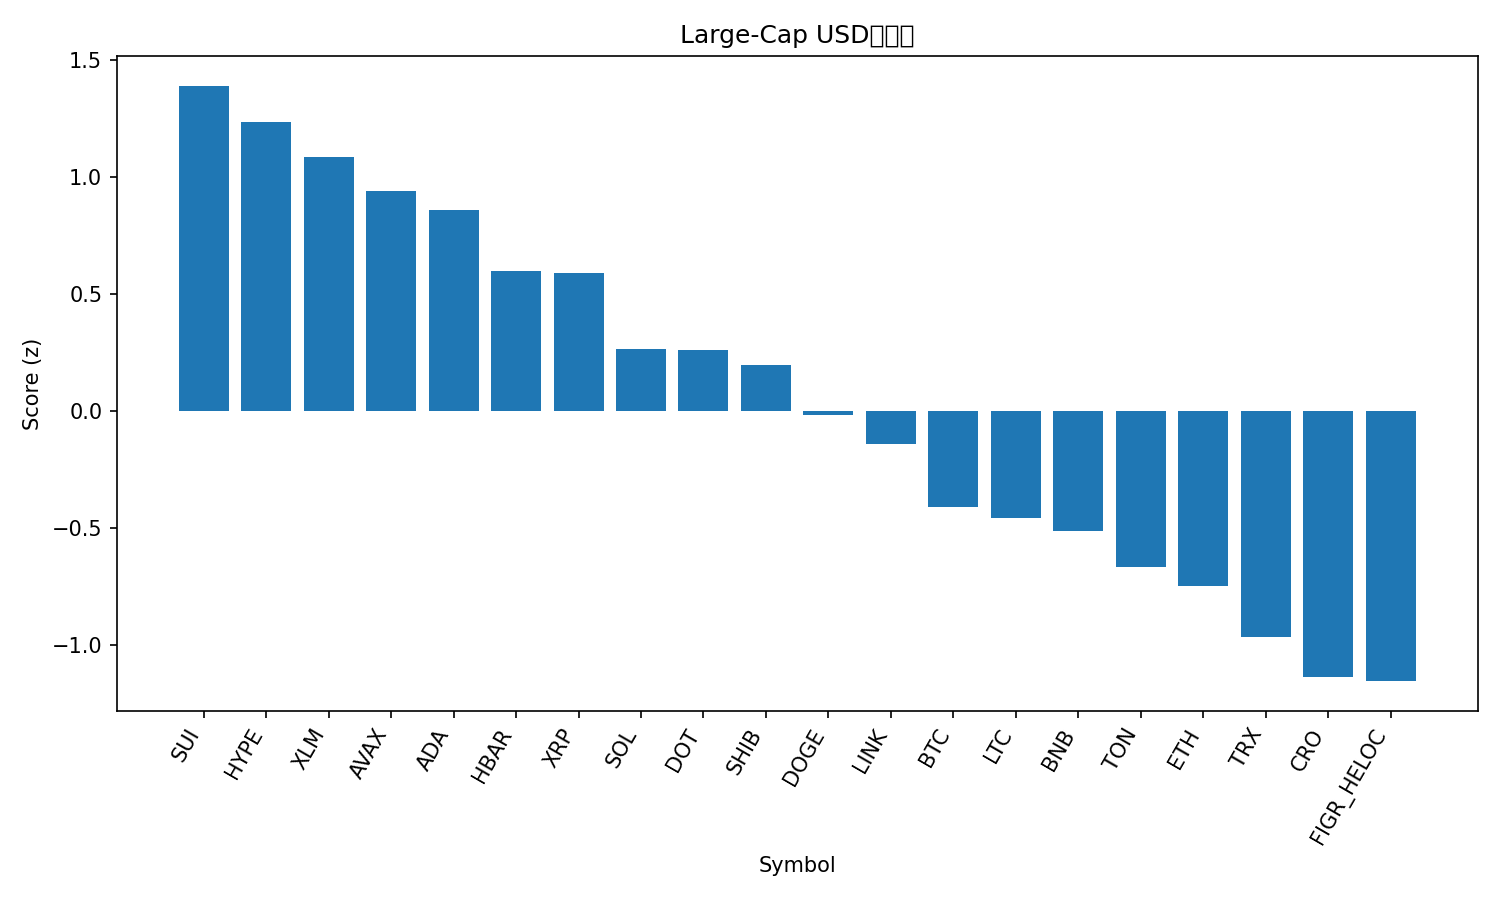

Values plotted in this chart, from the file beside it:
rank, name, symbol, price, pct_1h, pct_24h, pct_7d, pct_1h_vs_btc, pct_24h_vs_btc, pct_7d_vs_btc, market_cap_rank, market_cap, volume_usd, score
1, Sui, SUI, 3.6, 1.622, 5.629, 9.447, 1.273, 3.969, 6.858, 18, 12855397438, 1405137220, 1.391
2, Hyperliquid, HYPE, 54.55, 0.3001, 9.094, 22.22, -0.04923, 7.434, 19.63, 14, 14772934206, 752873789, 1.237
3, Stellar, XLM, 0.3852, 1.412, 5.643, 5.61, 1.063, 3.983, 3.021, 20, 12223723889, 429866438, 1.087
4, Avalanche, AVAX, 26.03, 1.373, 4.23, 8.219, 1.023, 2.57, 5.63, 23, 11008458328, 692463530, 0.9406
5, Cardano, ADA, 0.8887, 1.066, 5.392, 8.306, 0.717, 3.732, 5.717, 10, 32448869236, 1946431263, 0.8611
6, Hedera, HBAR, 0.2321, 0.9175, 5.06, 5.728, 0.5682, 3.4, 3.139, 25, 9838659659, 237476716, 0.5983
7, XRP, XRP, 3.02, 0.9615, 4.166, 7.725, 0.6121, 2.506, 5.136, 3, 179961971176, 6777105757, 0.5896
8, Solana, SOL, 219.5, 0.3591, 5.339, 7.587, 0.009723, 3.679, 4.999, 6, 118960684008, 11065596885, 0.2667
9, Polkadot, DOT, 4.13, 0.698, 3.159, 9.19, 0.3486, 1.499, 6.602, 33, 6304945660, 367928721, 0.2626
10, Shiba Inu, SHIB, 1.307e-05, 0.5886, 4.071, 6.09, 0.2392, 2.411, 3.501, 31, 7698526899, 272785129, 0.197
11, Dogecoin, DOGE, 0.2404, 0.1715, 3.459, 12.2, -0.1778, 1.799, 9.61, 9, 36251233791, 3584844999, -0.01768
12, Chainlink, LINK, 23.69, 0.1423, 5.433, 1.213, -0.2071, 3.773, -1.375, 13, 16073078423, 1134519360, -0.1404
13, Bitcoin, BTC, 113238, 0.3494, 1.66, 2.589, 0.0, 0.0, 0.0, 1, 2255509100366, 41982843372, -0.4116
14, Litecoin, LTC, 114.1, 0.4537, 1.113, 2.679, 0.1044, -0.5467, 0.09035, 27, 8707052832, 594887291, -0.4565
15, BNB, BNB, 883, 0.3886, 0.9389, 3.266, 0.03926, -0.7211, 0.6773, 5, 122902354471, 1101806520, -0.514
16, Toncoin, TON, 3.13, 0.3201, 1.136, -0.365, -0.02925, -0.5237, -2.954, 29, 8047523958, 173072862, -0.6689
17, Ethereum, ETH, 4365, 0.1215, 1.493, -0.921, -0.2279, -0.1666, -3.51, 2, 526870188545, 30197781748, -0.7477
18, TRON, TRX, 0.3347, 0.05395, 0.8967, -1.645, -0.2954, -0.7633, -4.234, 11, 31683932943, 840302075, -0.9654
19, Cronos, CRO, 0.2496, 0.7175, -3.082, -5.871, 0.3682, -4.742, -8.459, 28, 8394425626, 105309032, -1.138
20, Figure Heloc, FIGR_HELOC, 0.9961, 0.0, -0.3989, -0.3891, -0.3494, -2.059, -2.978, 19, 12256945557, 11238116, -1.155
21, Bitcoin Cash, BCH, 584.8, -0.1454, -1.132, 2.664, -0.4947, -2.792, 0.07495, 22, 11649681211, 497900796, -1.275
